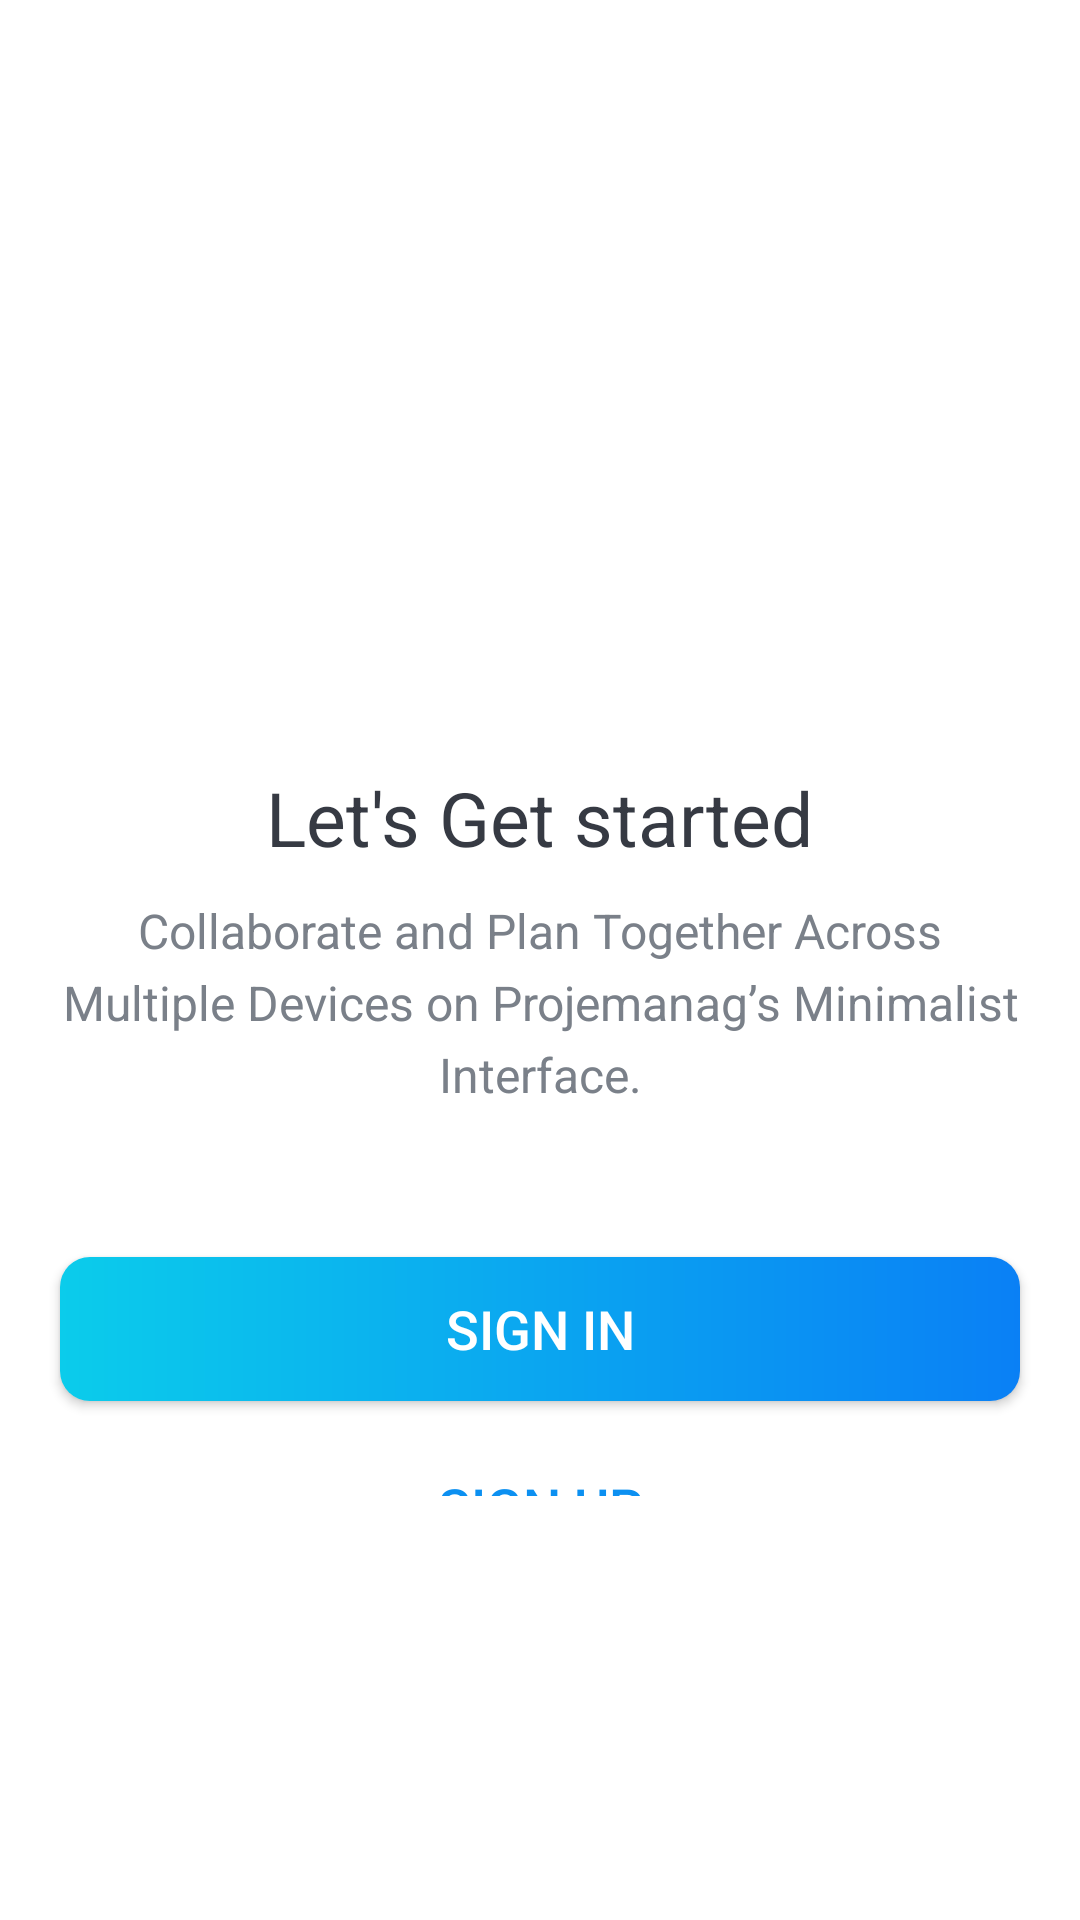

Produce the Android XML layout that renders to this screen, including the resource entries it uses.
<!-- AndroidManifest.xml: activity theme Theme.ProTasker.NoActionBar -->
<!-- res/layout/activity_intro.xml -->
<?xml version="1.0" encoding="utf-8"?>
<LinearLayout xmlns:android="http://schemas.android.com/apk/res/android"
    xmlns:tools="http://schemas.android.com/tools"
    android:layout_width="match_parent"
    android:layout_height="match_parent"

    android:gravity="center_horizontal"
    android:orientation="vertical"
    tools:context=".activities.IntroActivity">


    <ImageView
        android:id="@+id/iv_app_name_intro"
        android:layout_width="wrap_content"
        android:layout_height="324dp"
        android:layout_marginTop="@dimen/intro_marginTop"
        android:src="@drawable/logo2"
        android:translationY="-300px" />

    <TextView
        android:layout_width="wrap_content"
        android:layout_height="wrap_content"
        android:layout_marginTop="@dimen/start_marginTop"
        android:text="@string/let_s_get_started_text"
        android:textColor="@color/primary_text_color"
        android:textSize="@dimen/start_text_size"
        android:translationY="-400px" />

    <TextView
        android:layout_width="match_parent"
        android:layout_height="wrap_content"
        android:layout_marginStart="@dimen/intro_text_marginStartEnd"
        android:layout_marginTop="@dimen/intro_text_marginTop"
        android:layout_marginEnd="@dimen/intro_text_marginStartEnd"
        android:gravity="center"
        android:lineSpacingExtra="@dimen/intro_text_line_spacing_extra"
        android:text="@string/intro_text_description"
        android:textColor="@color/secondary_text_color"
        android:textSize="@dimen/intro_text_size"
        android:translationY="-400px" />


    <androidx.appcompat.widget.AppCompatButton
        android:id="@+id/btn_sign_in_intro"
        android:layout_width="match_parent"
        android:layout_height="wrap_content"
        android:layout_gravity="center"
        android:layout_marginStart="@dimen/btn_marginStartEnd"
        android:layout_marginTop="@dimen/intro_sign_marginTop"
        android:layout_marginEnd="@dimen/btn_marginStartEnd"
        android:background="@drawable/shape_button_rounded"

        android:gravity="center"
        android:paddingTop="@dimen/btn_paddingTopBottom"
        android:paddingBottom="@dimen/btn_paddingTopBottom"
        android:text="@string/sign_in"
        android:textColor="@android:color/white"
        android:textSize="@dimen/btn_text_size"
        android:translationY="-400px" />

    <androidx.appcompat.widget.AppCompatButton
        android:id="@+id/btn_sign_up_intro"
        android:layout_width="match_parent"
        android:layout_height="wrap_content"
        android:layout_gravity="center"
        android:layout_marginStart="@dimen/btn_marginStartEnd"
        android:layout_marginTop="@dimen/intro_screen_sign_up_btn_marginTop"
        android:layout_marginEnd="@dimen/btn_marginStartEnd"
        android:background="@drawable/white_border_shape_button_rounded"


        android:gravity="center"
        android:paddingTop="@dimen/btn_paddingTopBottom"
        android:paddingBottom="@dimen/btn_paddingTopBottom"
        android:text="@string/sign_up"
        android:textColor="@color/colorAccent"
        android:textSize="@dimen/btn_text_size"
        android:translationY="-400px" />
</LinearLayout>
<!-- resources referenced by this layout -->
<resources>
  <color name="colorAccent">#0C90F1</color>
  <color name="primary_text_color">#363A43</color>
  <color name="secondary_text_color">#7A8089</color>
  <dimen name="btn_marginStartEnd">20dp</dimen>
  <dimen name="btn_paddingTopBottom">8dp</dimen>
  <dimen name="btn_text_size">18sp</dimen>
  <dimen name="intro_marginTop">40dp</dimen>
  <dimen name="intro_screen_sign_up_btn_marginTop">15dp</dimen>
  <dimen name="intro_sign_marginTop">50dp</dimen>
  <dimen name="intro_text_line_spacing_extra">5dp</dimen>
  <dimen name="intro_text_marginStartEnd">20dp</dimen>
  <dimen name="intro_text_marginTop">10dp</dimen>
  <dimen name="intro_text_size">16sp</dimen>
  <dimen name="start_marginTop">25dp</dimen>
  <dimen name="start_text_size">25sp</dimen>
  <!-- drawable shape_button_rounded (drawable) -->
  <?xml version="1.0" encoding="utf-8"?>
  <shape xmlns:android="http://schemas.android.com/apk/res/android"
      android:shape="rectangle">
  
      <gradient
          android:angle="360"
          android:endColor="#0A80F5"
          android:startColor="#0BCCEB"
          android:type="linear"
  
          >
      </gradient>
      <corners android:radius="10dp"></corners>
  </shape>
  <string name="intro_text_description">Collaborate and Plan Together Across Multiple Devices on Projemanag’s Minimalist Interface.</string>
  <string name="let_s_get_started_text">Let\'s Get started</string>
  <string name="sign_in">SIGN IN</string>
  <string name="sign_up">SIGN UP</string>
  <style name="Theme.ProTasker.NoActionBar">
          <item name="windowNoTitle">true</item>
          <item name="windowActionBar">false</item>
          <item name="android:windowFullscreen">true</item>
          <item name="android:windowContentOverlay">@null</item>
      </style>
</resources>
